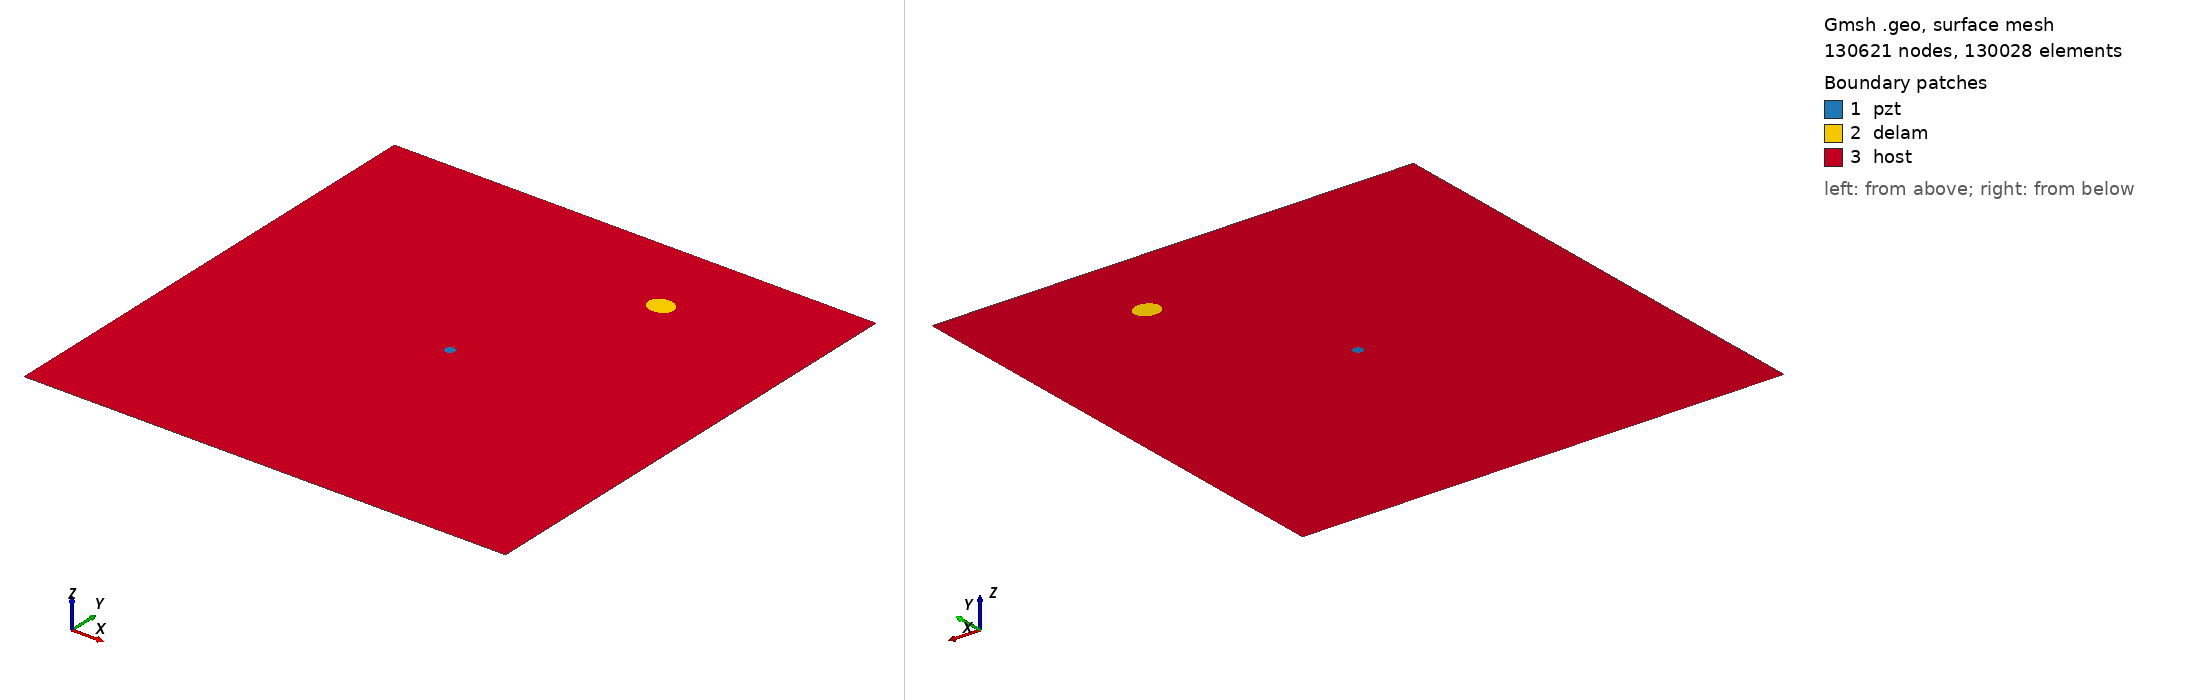

Gmsh geometry script, surface-meshed: 130621 nodes, 130028 surface elements. Boundary patches (legend numbers): 1 pzt, 2 delam, 3 host. Left view from above one corner, right view from below the opposite corner. Legend entries are the model's physical surfaces. The drawing asked Gmsh for element sizes between 1% and 20% of the model's largest extent; the script's own settings can give other sizes.

=== m2_rand_single_delam_58.geo (drawn) ===
SetFactory("OpenCASCADE");
L=0.500000; 
W=0.500000; 
a=0.013308; 
b=0.011317; 
x=0.341693; 
y=0.415788; 
alpha=0.991704 *Pi; 
r=0.005000; 
xpzt=0.250000; 
ypzt=0.250000; 
//+
Point(1) = {0, 0, 0, 1.0};
//+
Point(2) = {L, 0, 0, 1.0};
//+
Point(3) = {L, W, 0, 1.0};
//+
Point(4) = {0, W, 0, 1.0};
//+
Line(1) = {1, 2};
//+
Line(2) = {2, 3};
//+
Line(3) = {3, 4};
//+
Line(4) = {4, 1};
//+
Circle(5) = {xpzt, ypzt, -0, r, 0, 2*Pi};
//+
Ellipse(6) = {x, y, -0, a, b, 0, 2*Pi};
//+
Rotate {{0, 0, 1}, {x, y, 0}, alpha} {
  Curve{6}; 
}
//+
Curve Loop(1) = {4, 1, 2, 3};
//+
Curve Loop(2) = {6};
//+
Curve Loop(3) = {5};
//+
Curve Loop(4) = {6};
//+
Curve Loop(5) = {5};
//+
Plane Surface(1) = {5};
//+
Plane Surface(2) = {4};
//+
Plane Surface(3) = {1, 2, 3};
//+
Point(9) = {xpzt, ypzt, 0, 1.0};
//+
Point{9} In Surface {1};// mesh node at centre of pzt
//+
Physical Surface("pzt") = {1};
//+
Physical Surface("delam") = {2};
//+
Physical Surface("host") = {3};

Mesh.Algorithm = 6; // Frontal
Mesh.CharacteristicLengthFactor = 0.034000;
Mesh.CharacteristicLengthMin = 0.001000;
Mesh.CharacteristicLengthMax = 0.200000;
Mesh.RecombineAll = 1; // Apply recombination algorithm
Mesh.SubdivisionAlgorithm = 1; // 1: all quadrangles
Mesh.Smoothing = 1;
